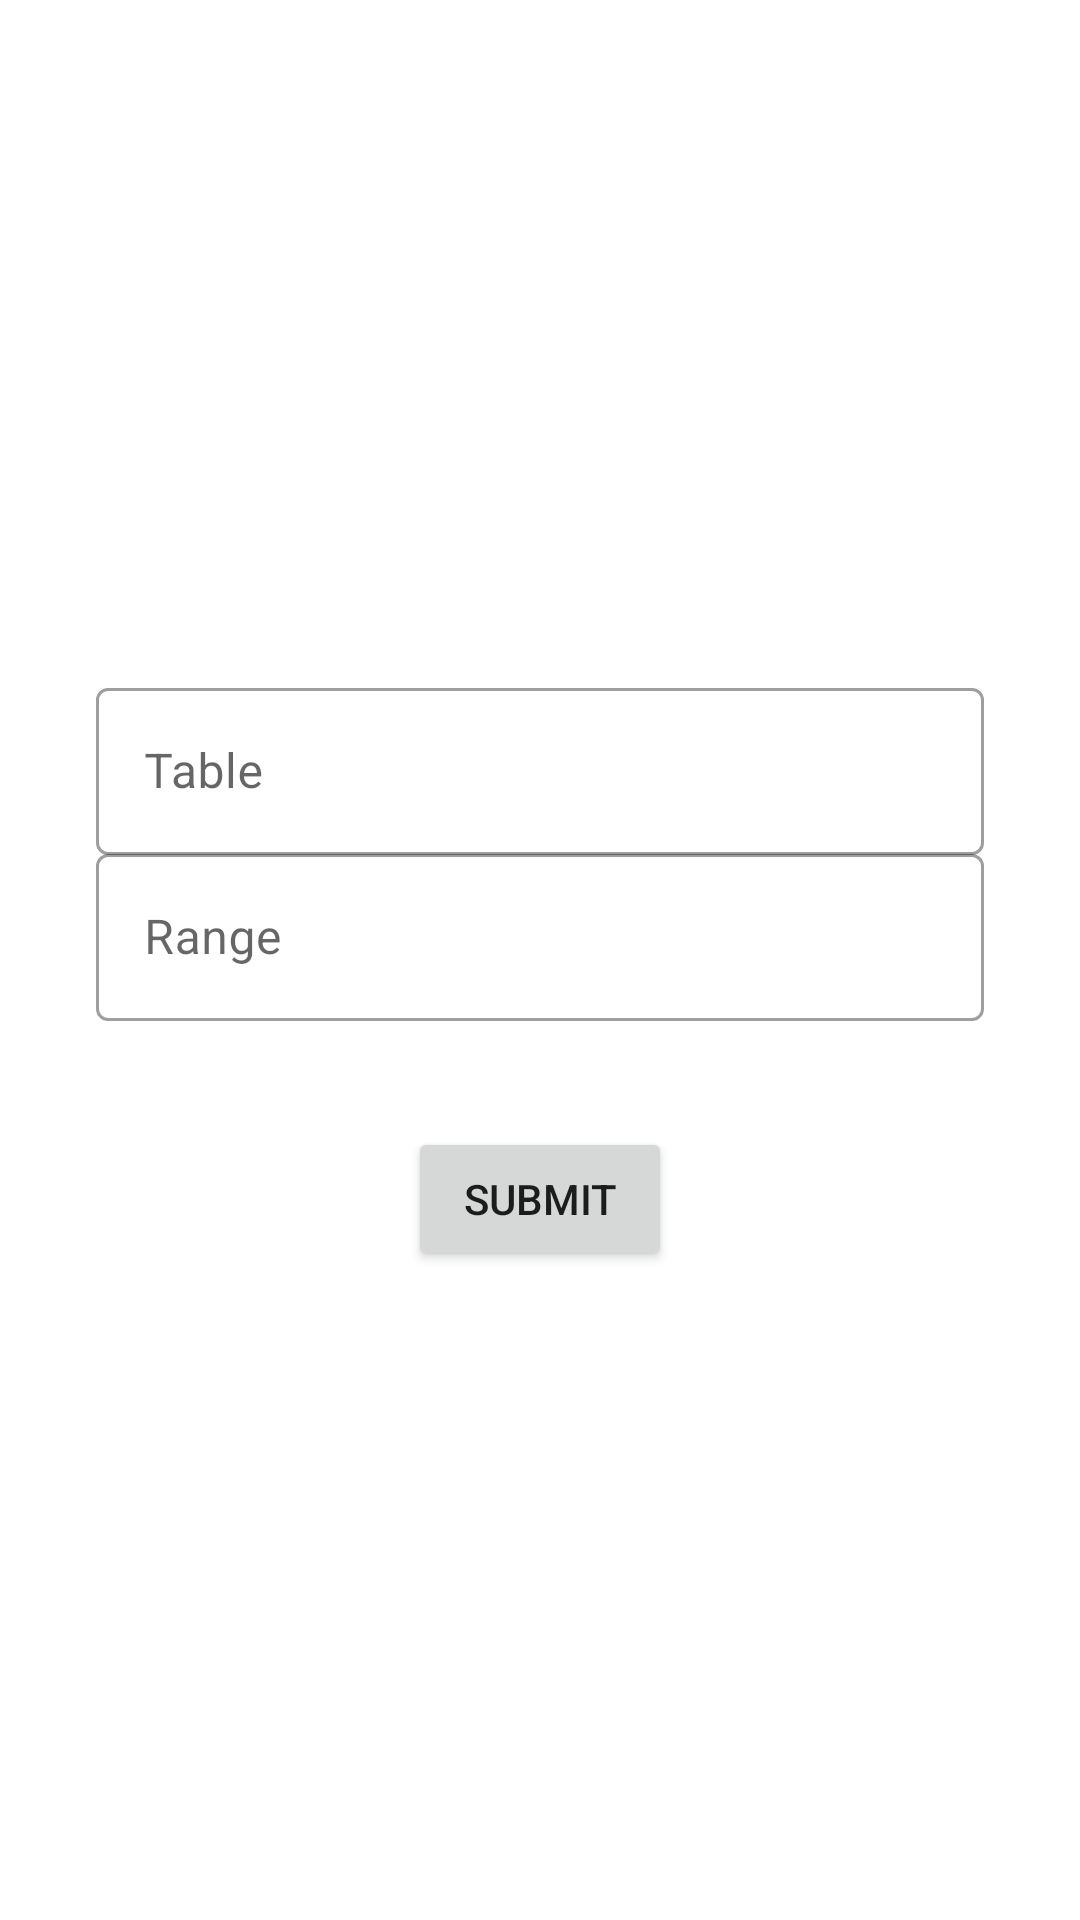

Reconstruct the res/layout file that produces this screen, plus the resources it refers to.
<!-- AndroidManifest.xml: application theme Theme.TimesTables_App -->
<!-- res/layout/activity_learn.xml -->
<?xml version="1.0" encoding="utf-8"?>
<layout xmlns:tools="http://schemas.android.com/tools"
    xmlns:android="http://schemas.android.com/apk/res/android"
    xmlns:app="http://schemas.android.com/apk/res-auto">

    <androidx.constraintlayout.widget.ConstraintLayout
        android:layout_width="match_parent"
        android:layout_height="match_parent">

        <com.google.android.material.textfield.TextInputLayout
            style="@style/Widget.MaterialComponents.TextInputLayout.OutlinedBox"
            android:id="@+id/tableField"
            android:hint="@string/Enter_TABLE"
            android:layout_width="match_parent"
            android:layout_height="wrap_content"
            android:layout_marginTop="250dp"
            android:layout_marginStart="32dp"
            android:layout_marginEnd="32dp"
            app:endIconMode="clear_text"
            app:errorEnabled="true"
            app:layout_constraintBottom_toTopOf="@+id/rangeField"
            app:layout_constraintTop_toTopOf="parent">

            <com.google.android.material.textfield.TextInputEditText
                android:id="@+id/tableEdit"
                android:inputType="number"
                android:layout_width="match_parent"
                android:layout_height="wrap_content" />

        </com.google.android.material.textfield.TextInputLayout>

        <com.google.android.material.textfield.TextInputLayout
            style="@style/Widget.MaterialComponents.TextInputLayout.OutlinedBox"
            android:id="@+id/rangeField"
            android:hint="@string/Enter_RANGE"
            android:layout_width="match_parent"
            android:layout_height="wrap_content"
            android:layout_marginStart="32dp"
            android:layout_marginEnd="32dp"
            app:endIconMode="clear_text"
            app:errorEnabled="true"
            app:errorIconDrawable="@drawable/ic_baseline_error_24"
            app:layout_constraintBottom_toBottomOf="parent"
            app:layout_constraintTop_toTopOf="parent">

            <com.google.android.material.textfield.TextInputEditText
                android:id="@+id/rangeEdit"
                android:inputType="number"
                android:layout_width="match_parent"
                android:layout_height="wrap_content" />

        </com.google.android.material.textfield.TextInputLayout>

        <Button
            android:id="@+id/submitbutton"
            android:layout_width="wrap_content"
            android:layout_height="wrap_content"
            android:layout_marginTop="15dp"
            android:text="@string/Submit"
            app:layout_constraintEnd_toEndOf="@+id/rangeField"
            app:layout_constraintStart_toStartOf="@+id/rangeField"
            app:layout_constraintTop_toBottomOf="@+id/rangeField" />

    </androidx.constraintlayout.widget.ConstraintLayout>
</layout>
<!-- resources referenced by this layout -->
<resources>
  <!-- drawable ic_baseline_error_24 (drawable) -->
  <vector android:height="24dp" android:tint="#D40404"
      android:viewportHeight="24" android:viewportWidth="24"
      android:width="24dp" xmlns:android="http://schemas.android.com/apk/res/android">
      <path android:fillColor="@android:color/white" android:pathData="M12,2C6.48,2 2,6.48 2,12s4.48,10 10,10 10,-4.48 10,-10S17.52,2 12,2zM13,17h-2v-2h2v2zM13,13h-2L11,7h2v6z"/>
  </vector>
  <string name="Enter_RANGE">Range</string>
  <string name="Enter_TABLE">Table</string>
  <string name="Submit">submit</string>
  <style name="Theme.TimesTables_App" parent="Theme.MaterialComponents.DayNight.DarkActionBar">
          
          <item name="colorPrimary">@color/purple_500</item>
          <item name="colorPrimaryVariant">@color/purple_700</item>
          <item name="colorOnPrimary">@color/white</item>
          
          <item name="colorSecondary">@color/teal_200</item>
          <item name="colorSecondaryVariant">@color/teal_700</item>
          <item name="colorOnSecondary">@color/black</item>
          
          <item name="android:statusBarColor" tools:targetApi="l">?attr/colorPrimaryVariant</item>
          
      </style>
  <!-- not gathered from this repository: default colours our renderer supplied (Android Studio template values) -->
  <color name="purple_500">#FF6200EE</color>
  <color name="purple_700">#FF3700B3</color>
  <color name="teal_200">#FF03DAC5</color>
  <color name="teal_700">#FF018786</color>
  <color name="black">#FF000000</color>
  <color name="white">#FFFFFFFF</color>
</resources>
